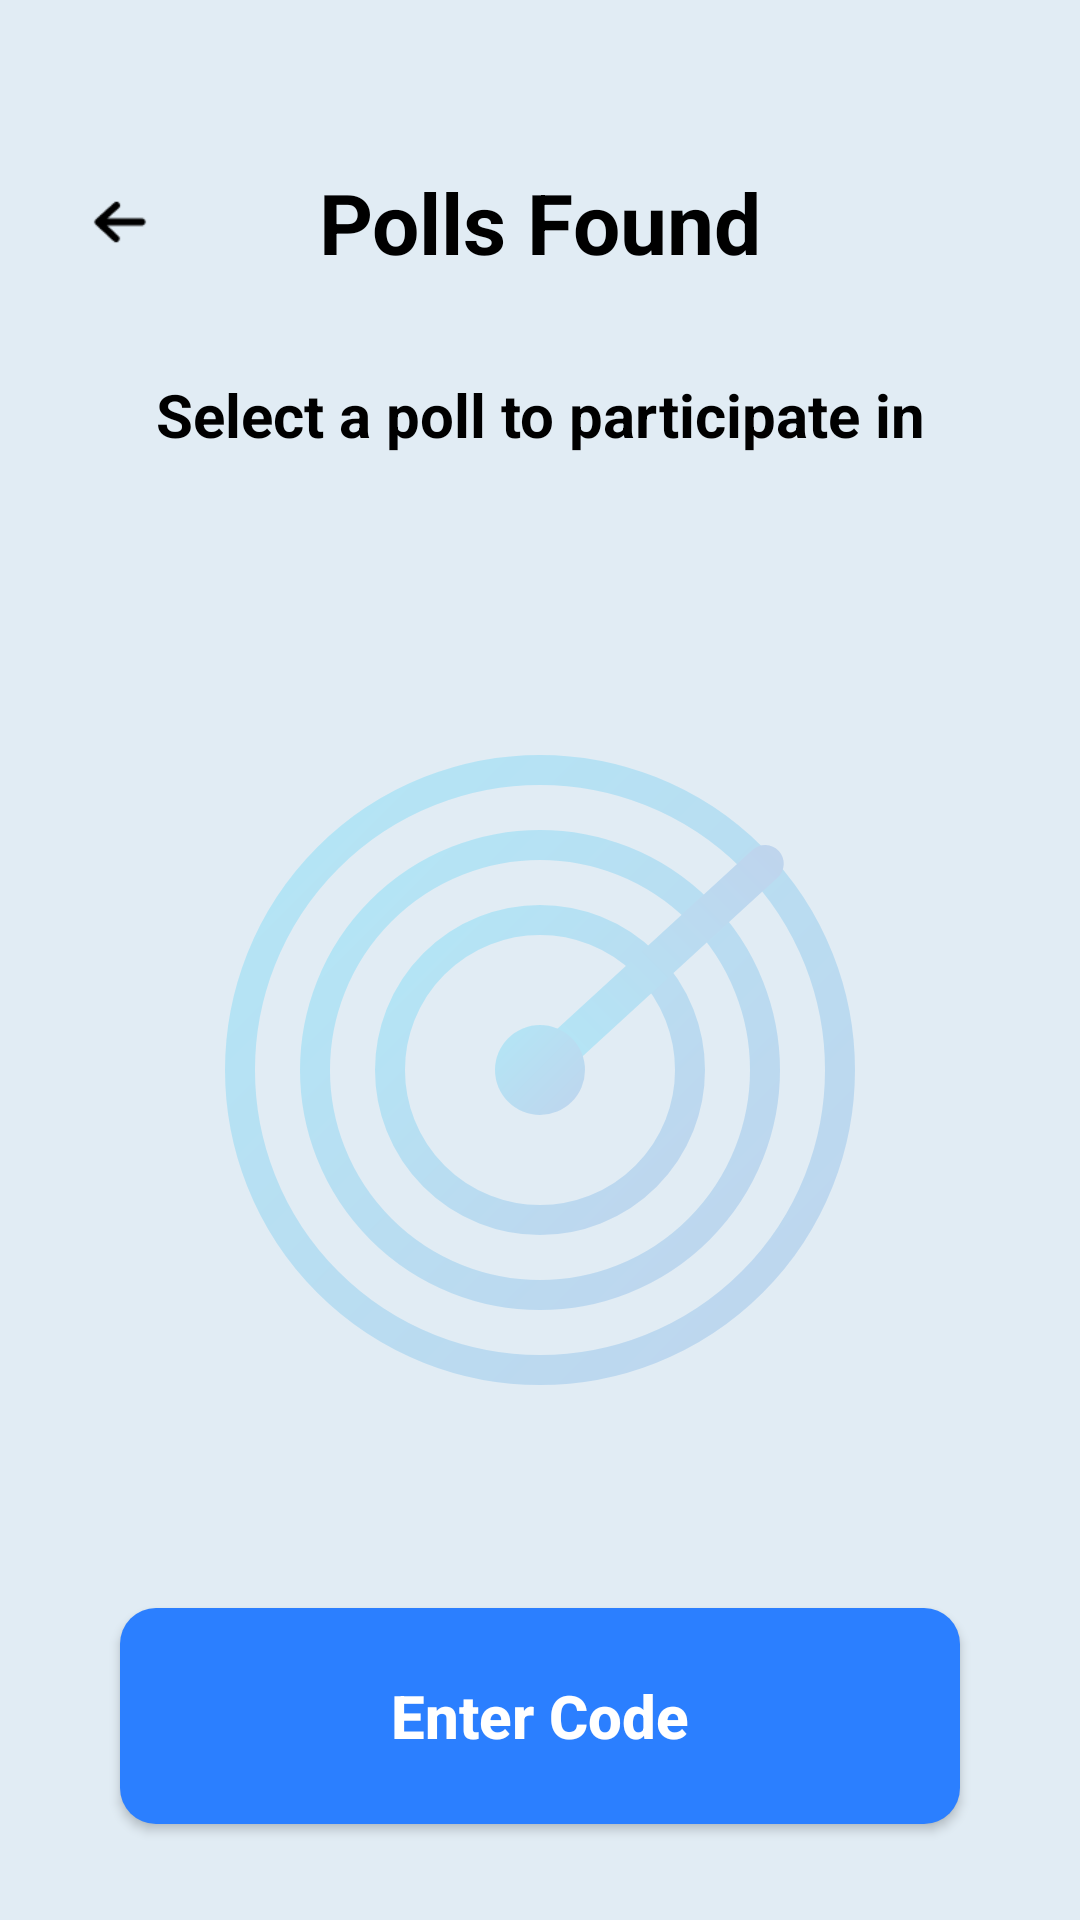

Produce the Android XML layout that renders to this screen, including the resource entries it uses.
<!-- AndroidManifest.xml: application theme Theme.LuminaPoll -->
<!-- res/layout/activity_scan_polls.xml -->
<?xml version="1.0" encoding="utf-8"?>
<androidx.constraintlayout.widget.ConstraintLayout xmlns:android="http://schemas.android.com/apk/res/android"
    xmlns:app="http://schemas.android.com/apk/res-auto"
    xmlns:tools="http://schemas.android.com/tools"
    android:layout_width="match_parent"
    android:layout_height="match_parent"
    android:background="#E1ECF4"
    android:paddingTop="@dimen/margin_top">

    <ImageView
        android:id="@+id/btn_back"
        android:layout_width="48dp"
        android:layout_height="48dp"
        android:layout_marginStart="16dp"
        android:padding="12dp"
        android:src="@drawable/back_arrow"
        app:layout_constraintStart_toStartOf="parent"
        app:layout_constraintTop_toTopOf="parent"
        tools:ignore="ContentDescription" />

    <TextView
        android:id="@+id/scan_title"
        android:layout_width="wrap_content"
        android:layout_height="wrap_content"
        android:text="Polls Found"
        android:textColor="@color/black"
        android:textSize="28sp"
        android:textStyle="bold"
        app:layout_constraintBottom_toBottomOf="@id/btn_back"
        app:layout_constraintEnd_toEndOf="parent"
        app:layout_constraintStart_toStartOf="parent"
        app:layout_constraintTop_toTopOf="@id/btn_back" />

    <TextView
        android:id="@+id/scan_subtitle"
        android:layout_width="wrap_content"
        android:layout_height="wrap_content"
        android:layout_marginTop="32dp"
        android:text="Select a poll to participate in"
        android:textColor="@color/black"
        android:textSize="20sp"
        android:textStyle="bold"
        app:layout_constraintEnd_toEndOf="parent"
        app:layout_constraintStart_toStartOf="parent"
        app:layout_constraintTop_toBottomOf="@id/scan_title" />

    

    <ImageView
        android:id="@+id/radar_icon"
        android:layout_width="250dp"
        android:layout_height="250dp"
        android:alpha="0.2"
        android:src="@drawable/ic_radar"
        app:layout_constraintBottom_toBottomOf="parent"
        app:layout_constraintEnd_toEndOf="parent"
        app:layout_constraintStart_toStartOf="parent"
        app:layout_constraintTop_toBottomOf="@id/scan_subtitle"
        app:layout_constraintVertical_bias="0.336" />

    <androidx.recyclerview.widget.RecyclerView
        android:id="@+id/rv_polls"
        android:layout_width="0dp"
        android:layout_height="0dp"
        android:layout_marginTop="24dp"
        android:layout_marginBottom="16dp"
        android:paddingHorizontal="16dp"
        app:layout_constraintBottom_toTopOf="@id/btn_enter_code"
        app:layout_constraintEnd_toEndOf="parent"
        app:layout_constraintHorizontal_bias="0.0"
        app:layout_constraintStart_toStartOf="parent"
        app:layout_constraintTop_toBottomOf="@id/scan_subtitle"
        app:layout_constraintVertical_bias="1.0"
        tools:listitem="@layout/item_scanned_poll" />

    <Button
        android:id="@+id/btn_enter_code"
        android:layout_width="0dp"
        android:layout_height="72dp"
        android:layout_marginHorizontal="40dp"
        android:layout_marginBottom="32dp"
        android:background="@drawable/bg_button"
        android:text="@string/enter_code"
        android:textAllCaps="false"
        android:textColor="@color/white"
        android:textSize="20sp"
        android:textStyle="bold"
        app:backgroundTint="@color/card_blue"
        app:layout_constraintBottom_toBottomOf="parent"
        app:layout_constraintEnd_toEndOf="parent"
        app:layout_constraintStart_toStartOf="parent" />

</androidx.constraintlayout.widget.ConstraintLayout>
<!-- res/layout/item_scanned_poll.xml (included above) -->
<?xml version="1.0" encoding="utf-8"?>
<androidx.cardview.widget.CardView xmlns:android="http://schemas.android.com/apk/res/android"
    xmlns:app="http://schemas.android.com/apk/res-auto"
    xmlns:tools="http://schemas.android.com/tools"
    android:layout_width="match_parent"
    android:layout_height="wrap_content"
    android:layout_marginHorizontal="16dp"
    android:layout_marginBottom="16dp"
    app:cardCornerRadius="16dp"
    app:cardElevation="4dp">

    <androidx.constraintlayout.widget.ConstraintLayout
        android:layout_width="match_parent"
        android:layout_height="wrap_content"
        android:padding="16dp">

        <TextView
            android:id="@+id/tv_poll_name"
            android:layout_width="0dp"
            android:layout_height="wrap_content"
            android:ellipsize="end"
            android:maxLines="1"
            android:textColor="@color/black"
            android:textSize="18sp"
            android:textStyle="bold"
            app:layout_constraintEnd_toStartOf="@id/tv_status_badge"
            app:layout_constraintStart_toStartOf="parent"
            app:layout_constraintTop_toTopOf="parent"
            tools:text="Favorite Program. Language" />

        <TextView
            android:id="@+id/tv_status_badge"
            android:layout_width="wrap_content"
            android:layout_height="wrap_content"
            android:background="@drawable/bg_button"
            android:paddingHorizontal="12dp"
            android:paddingVertical="4dp"
            android:textColor="@color/white"
            android:textSize="12sp"
            android:textStyle="bold"
            app:backgroundTint="#4CAF50"
            app:layout_constraintEnd_toEndOf="parent"
            app:layout_constraintTop_toTopOf="parent"
            tools:text="On going" />

        <ImageView
            android:id="@+id/iv_host"
            android:layout_width="20dp"
            android:layout_height="20dp"
            android:layout_marginTop="8dp"
            android:src="@drawable/ic_participants"
            app:layout_constraintStart_toStartOf="parent"
            app:layout_constraintTop_toBottomOf="@id/tv_poll_name" />

        <TextView
            android:id="@+id/tv_host_name"
            android:layout_width="0dp"
            android:layout_height="wrap_content"
            android:layout_marginStart="8dp"
            android:textColor="@color/black"
            android:textSize="14sp"
            app:layout_constraintBottom_toBottomOf="@id/iv_host"
            app:layout_constraintEnd_toStartOf="@id/btn_join"
            app:layout_constraintStart_toEndOf="@id/iv_host"
            app:layout_constraintTop_toTopOf="@id/iv_host"
            tools:text="Mr. Josh Cullen" />

        <ImageView
            android:id="@+id/iv_participants"
            android:layout_width="16dp"
            android:layout_height="16dp"
            android:layout_marginTop="8dp"
            android:src="@drawable/ic_check"
            app:layout_constraintStart_toStartOf="parent"
            app:layout_constraintTop_toBottomOf="@id/iv_host"
            app:tint="@color/card_blue" />

        <TextView
            android:id="@+id/tv_participant_count"
            android:layout_width="wrap_content"
            android:layout_height="wrap_content"
            android:layout_marginStart="8dp"
            android:textColor="@color/black"
            android:textSize="14sp"
            app:layout_constraintBottom_toBottomOf="@id/iv_participants"
            app:layout_constraintStart_toEndOf="@id/iv_participants"
            app:layout_constraintTop_toTopOf="@id/iv_participants"
            tools:text="23/50 Participants" />

        <Button
            android:id="@+id/btn_join"
            android:layout_width="wrap_content"
            android:layout_height="40dp"
            android:background="@drawable/bg_button"
            android:minWidth="80dp"
            android:text="Join"
            android:textAllCaps="false"
            android:textColor="@color/white"
            android:textStyle="bold"
            app:backgroundTint="@color/card_blue"
            app:layout_constraintBottom_toBottomOf="parent"
            app:layout_constraintEnd_toEndOf="parent"
            app:layout_constraintTop_toBottomOf="@id/tv_status_badge" />

    </androidx.constraintlayout.widget.ConstraintLayout>
</androidx.cardview.widget.CardView>
<!-- resources referenced by this layout -->
<resources>
  <color name="black">#FF000000</color>
  <color name="card_blue">@color/color_l200</color>
  <color name="white">#FFFFFFFF</color>
  <dimen name="margin_top">50dp</dimen>
  <!-- drawable back_arrow: png bitmap (drawable, 459 bytes) -->
  <!-- drawable bg_button (drawable) -->
  <?xml version="1.0" encoding="utf-8"?>
  <shape xmlns:android="http://schemas.android.com/apk/res/android">
      <solid android:color="@color/login_btn" />
      <corners android:radius="12dp" />
  </shape>
  <!-- drawable ic_check (drawable) -->
  <vector xmlns:android="http://schemas.android.com/apk/res/android"
      android:width="24dp"
      android:height="24dp"
      android:viewportWidth="24"
      android:viewportHeight="24">
    <path
        android:fillColor="#4CAF50"
        android:pathData="M9,16.17L4.83,12l-1.42,1.41L9,19 21,7l-1.41,-1.41L9,16.17z"/>
  </vector>
  <!-- drawable ic_participants (drawable) -->
  <vector xmlns:android="http://schemas.android.com/apk/res/android"
      android:width="24dp"
      android:height="24dp"
      android:viewportWidth="24"
      android:viewportHeight="24">
      <path
          android:fillColor="#1A73E8"
          android:pathData="M12,12c2.21,0 4,-1.79 4,-4s-1.79,-4 -4,-4 -4,1.79 -4,4 1.79,4 4,4zM12,14c-2.67,0 -8,1.34 -8,4v2h16v-2c0,-2.66 -5.33,-4 -8,-4z"/>
  </vector>
  <!-- drawable ic_radar: vector/xml drawable (drawable, 3168 chars, omitted) -->
  <string name="enter_code">Enter Code</string>
  <style name="Theme.LuminaPoll" parent="Theme.AppCompat.DayNight.NoActionBar">
          <item name="colorPrimary">?attr/colorModePrimary</item>
          <item name="android:statusBarColor">@android:color/transparent</item>
          <item name="android:navigationBarColor">@android:color/transparent</item>
          <item name="android:windowBackground">?attr/colorModeBackground</item>
          
          
          <item name="colorModeSecondary">@color/white</item>
          <item name="colorModeButtonText">@color/white</item>
      </style>
  <color name="color_l200">#2B7FFF</color>
  <color name="login_btn">@color/color_v300</color>
  <color name="color_v300">#7400CC</color>
</resources>
